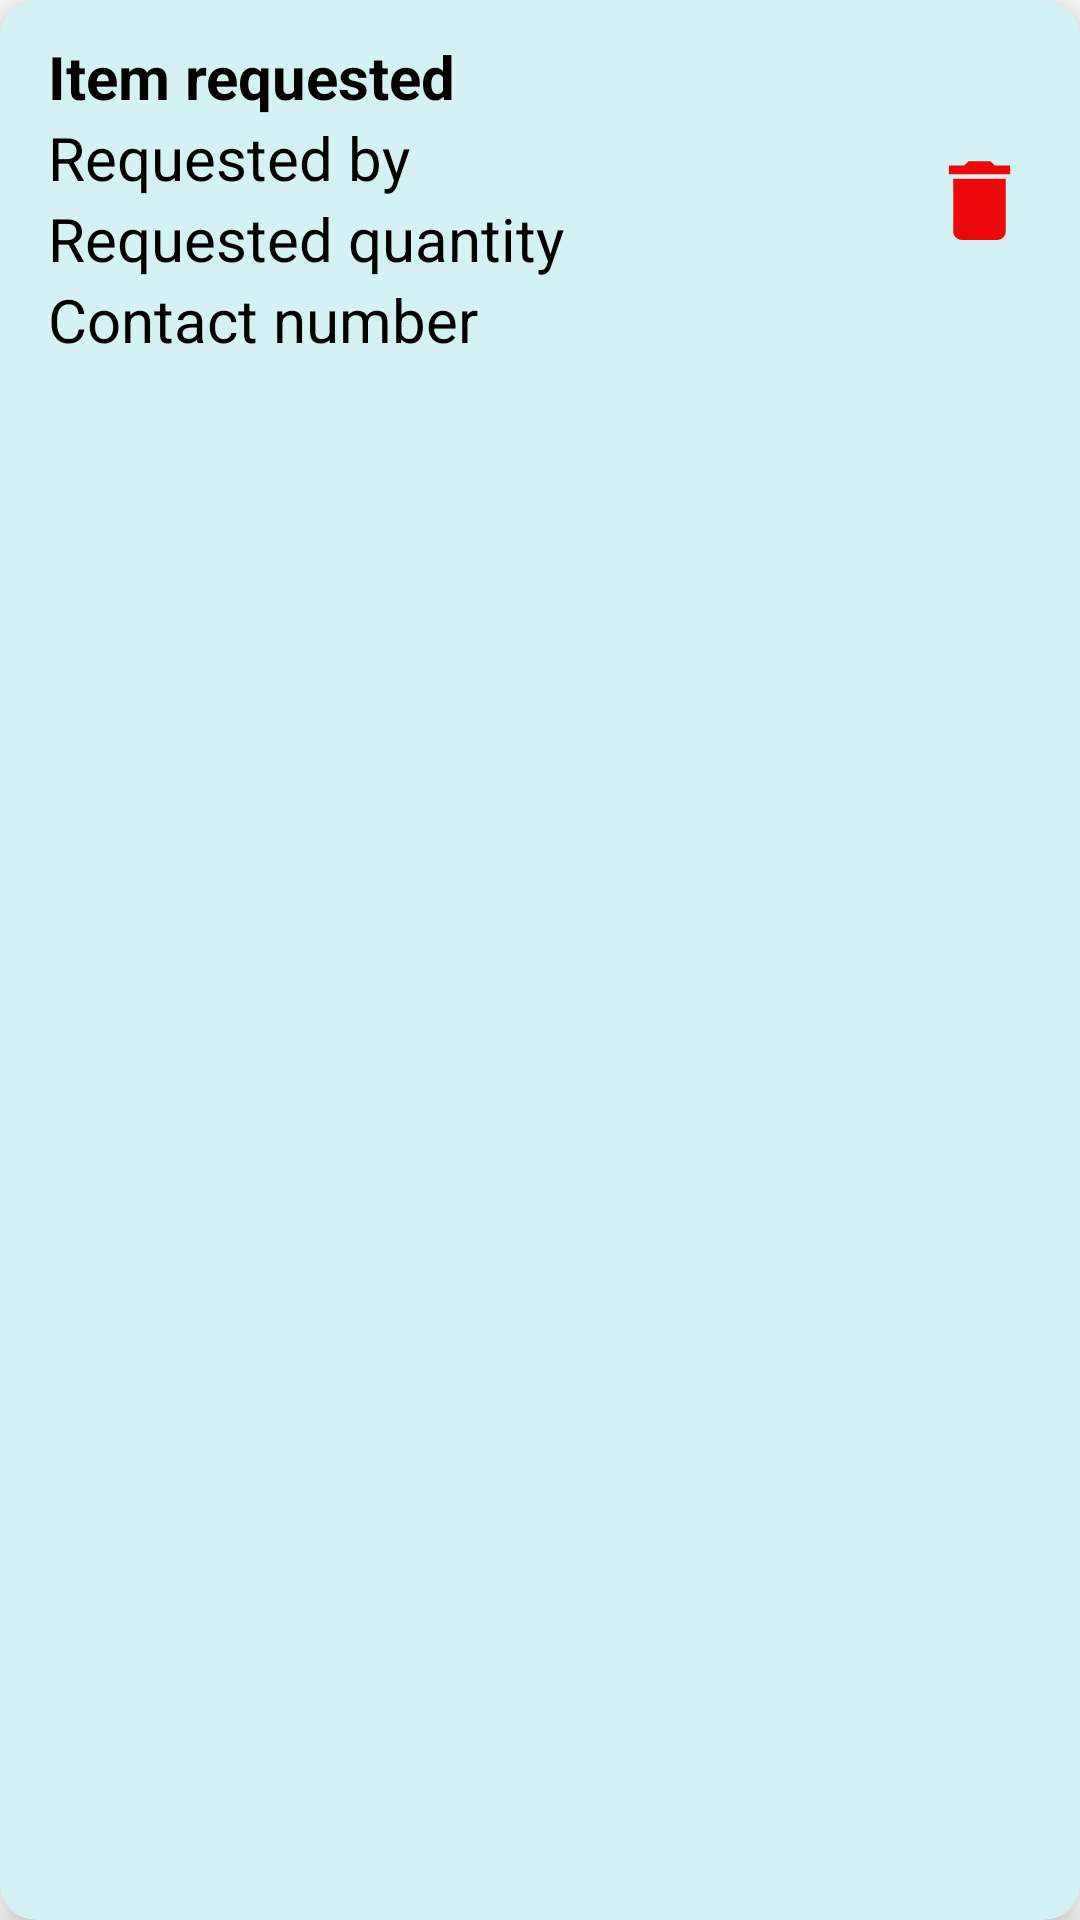

Reconstruct the res/layout file that produces this screen, plus the resources it refers to.
<!-- AndroidManifest.xml: application theme Theme.DonationUsedClothing -->
<!-- res/layout/layout_item_request.xml -->
<?xml version="1.0" encoding="utf-8"?>
<androidx.cardview.widget.CardView xmlns:android="http://schemas.android.com/apk/res/android"
    android:layout_width="match_parent"
    android:layout_height="wrap_content"
    xmlns:app="http://schemas.android.com/apk/res-auto"
    android:layout_marginTop="10dp"
    android:layout_marginRight="15dp"
    android:layout_marginLeft="15dp"
    android:layout_marginBottom="10dp"
    app:cardCornerRadius="12dp"
    app:cardBackgroundColor="@color/babyblue"
    app:cardElevation="8dp"
    android:id="@+id/card_request">

    <RelativeLayout
        android:layout_width="match_parent"
        android:layout_height="wrap_content">

        <LinearLayout
            android:layout_width="match_parent"
            android:layout_height="wrap_content"
            android:layout_marginTop="12dp"
            android:layout_marginBottom="14dp"
            android:layout_marginRight="16dp"
            android:layout_marginLeft="16dp"
            android:orientation="vertical">
            <TextView
                android:id="@+id/tv_itemrequest"
                android:layout_width="wrap_content"
                android:layout_height="wrap_content"
                android:text="Item requested"
                android:textColor="@color/black"
                android:textSize="20sp"
                android:textStyle="bold"

                />
            <TextView
                android:id="@+id/tv_requestname"
                android:layout_width="wrap_content"
                android:layout_height="wrap_content"
                android:text="Requested by"
                android:textColor="@color/black"
                android:textSize="20sp"

                />

            <TextView
                android:id="@+id/tv_requestquantity"
                android:layout_width="wrap_content"
                android:layout_height="wrap_content"
                android:text="Requested quantity"
                android:textColor="@color/black"
                android:textSize="20sp"

                />

            <TextView
                android:id="@+id/tv_requestphone"
                android:layout_width="wrap_content"
                android:layout_height="wrap_content"
                android:text="Contact number"
                android:textColor="@color/black"
                android:textSize="20sp"

                />
        </LinearLayout>

        <ImageView
            android:id="@+id/rDelete"
            android:layout_width="35dp"
            android:layout_height="35dp"
            android:layout_alignParentRight="true"
            android:layout_centerInParent="true"
            android:layout_marginRight="16dp"
            android:src="@drawable/ic_baseline_delete_24" />

    </RelativeLayout>



</androidx.cardview.widget.CardView>
<!-- resources referenced by this layout -->
<resources>
  <color name="babyblue">	#D4F1F4</color>
  <color name="black">#FF000000</color>
  <!-- drawable ic_baseline_delete_24 (drawable) -->
  <vector android:height="24dp" android:tint="#EC0909"
      android:viewportHeight="24" android:viewportWidth="24"
      android:width="24dp" xmlns:android="http://schemas.android.com/apk/res/android">
      <path android:fillColor="@android:color/white" android:pathData="M6,19c0,1.1 0.9,2 2,2h8c1.1,0 2,-0.9 2,-2V7H6v12zM19,4h-3.5l-1,-1h-5l-1,1H5v2h14V4z"/>
  </vector>
  <style name="Theme.DonationUsedClothing" parent="Theme.MaterialComponents.DayNight.NoActionBar">
          
          <item name="colorPrimary">@color/skyblue</item>
          <item name="colorPrimaryVariant">@color/skyblue</item>
          <item name="colorOnPrimary">@color/white</item>
          
          <item name="colorSecondary">@color/teal_200</item>
          <item name="colorSecondaryVariant">@color/teal_700</item>
          <item name="colorOnSecondary">@color/black</item>
          
          <item name="android:statusBarColor" tools:targetApi="l">?attr/colorPrimaryVariant</item>
          
      </style>
  <color name="skyblue">#87CEEB</color>
  <color name="white">#FFFFFFFF</color>
  <color name="teal_200">#FF03DAC5</color>
  <color name="teal_700">#FF018786</color>
</resources>
